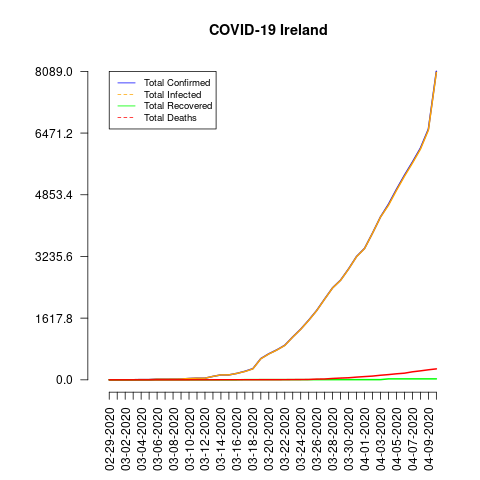

The table this chart was drawn from, first rows:
date, total_confirmed, total_deaths, total_recovered, total_infected, mortality_rate, recovery_rate, daily_growth_rate
02-29-2020, 1, 0, 0, 1, 0.0, 0.0, 0
03-01-2020, 1, 0, 0, 1, 0.0, 0.0, 0.0
03-02-2020, 1, 0, 0, 1, 0.0, 0.0, 0.0
03-03-2020, 2, 0, 0, 2, 0.0, 0.0, 1.0
03-04-2020, 6, 0, 0, 6, 0.0, 0.0, 2.0
03-05-2020, 6, 0, 0, 6, 0.0, 0.0, 0.0
03-06-2020, 18, 0, 0, 18, 0.0, 0.0, 2.0
03-07-2020, 18, 0, 0, 18, 0.0, 0.0, 0.0
03-08-2020, 19, 0, 0, 19, 0.0, 0.0, 0.05556
03-09-2020, 21, 0, 0, 21, 0.0, 0.0, 0.1053
03-10-2020, 34, 0, 0, 34, 0.0, 0.0, 0.619
03-11-2020, 43, 1, 0, 43, 2.33, 0.0, 0.2647
03-12-2020, 43, 1, 0, 43, 2.33, 0.0, 0.0
03-13-2020, 90, 1, 0, 90, 1.11, 0.0, 1.093
03-14-2020, 129, 2, 0, 129, 1.55, 0.0, 0.4333
03-15-2020, 129, 2, 0, 129, 1.55, 0.0, 0.0
03-16-2020, 169, 2, 0, 169, 1.18, 0.0, 0.3101
03-17-2020, 223, 2, 5, 218, 0.9, 2.24, 0.3195
03-18-2020, 292, 2, 5, 287, 0.68, 1.71, 0.3094
03-19-2020, 557, 3, 5, 552, 0.54, 0.9, 0.9075
03-20-2020, 683, 3, 5, 678, 0.44, 0.73, 0.2262
03-21-2020, 785, 3, 5, 780, 0.38, 0.64, 0.1493
03-22-2020, 906, 4, 5, 901, 0.44, 0.55, 0.1541
03-23-2020, 1125, 6, 5, 1120, 0.53, 0.44, 0.2417
03-24-2020, 1329, 7, 5, 1324, 0.53, 0.38, 0.1813
03-25-2020, 1564, 9, 5, 1559, 0.58, 0.32, 0.1768
03-26-2020, 1819, 19, 5, 1814, 1.04, 0.27, 0.163
03-27-2020, 2121, 22, 5, 2116, 1.04, 0.24, 0.166
03-28-2020, 2415, 36, 5, 2410, 1.49, 0.21, 0.1386
03-29-2020, 2615, 46, 5, 2610, 1.76, 0.19, 0.08282
03-30-2020, 2910, 54, 5, 2905, 1.86, 0.17, 0.1128
03-31-2020, 3235, 71, 5, 3230, 2.19, 0.15, 0.1117
04-01-2020, 3447, 85, 5, 3442, 2.47, 0.15, 0.06553
04-02-2020, 3849, 98, 5, 3844, 2.55, 0.13, 0.1166
04-03-2020, 4273, 120, 5, 4268, 2.81, 0.12, 0.1102
04-04-2020, 4604, 137, 25, 4579, 2.98, 0.54, 0.07746
04-05-2020, 4994, 158, 25, 4969, 3.16, 0.5, 0.08471
04-06-2020, 5364, 174, 25, 5339, 3.24, 0.47, 0.07409
04-07-2020, 5709, 210, 25, 5684, 3.68, 0.44, 0.06432
04-08-2020, 6074, 235, 25, 6049, 3.87, 0.41, 0.06393
04-09-2020, 6574, 263, 25, 6549, 4.0, 0.38, 0.08232
04-10-2020, 8089, 287, 25, 8064, 3.55, 0.31, 0.2305
